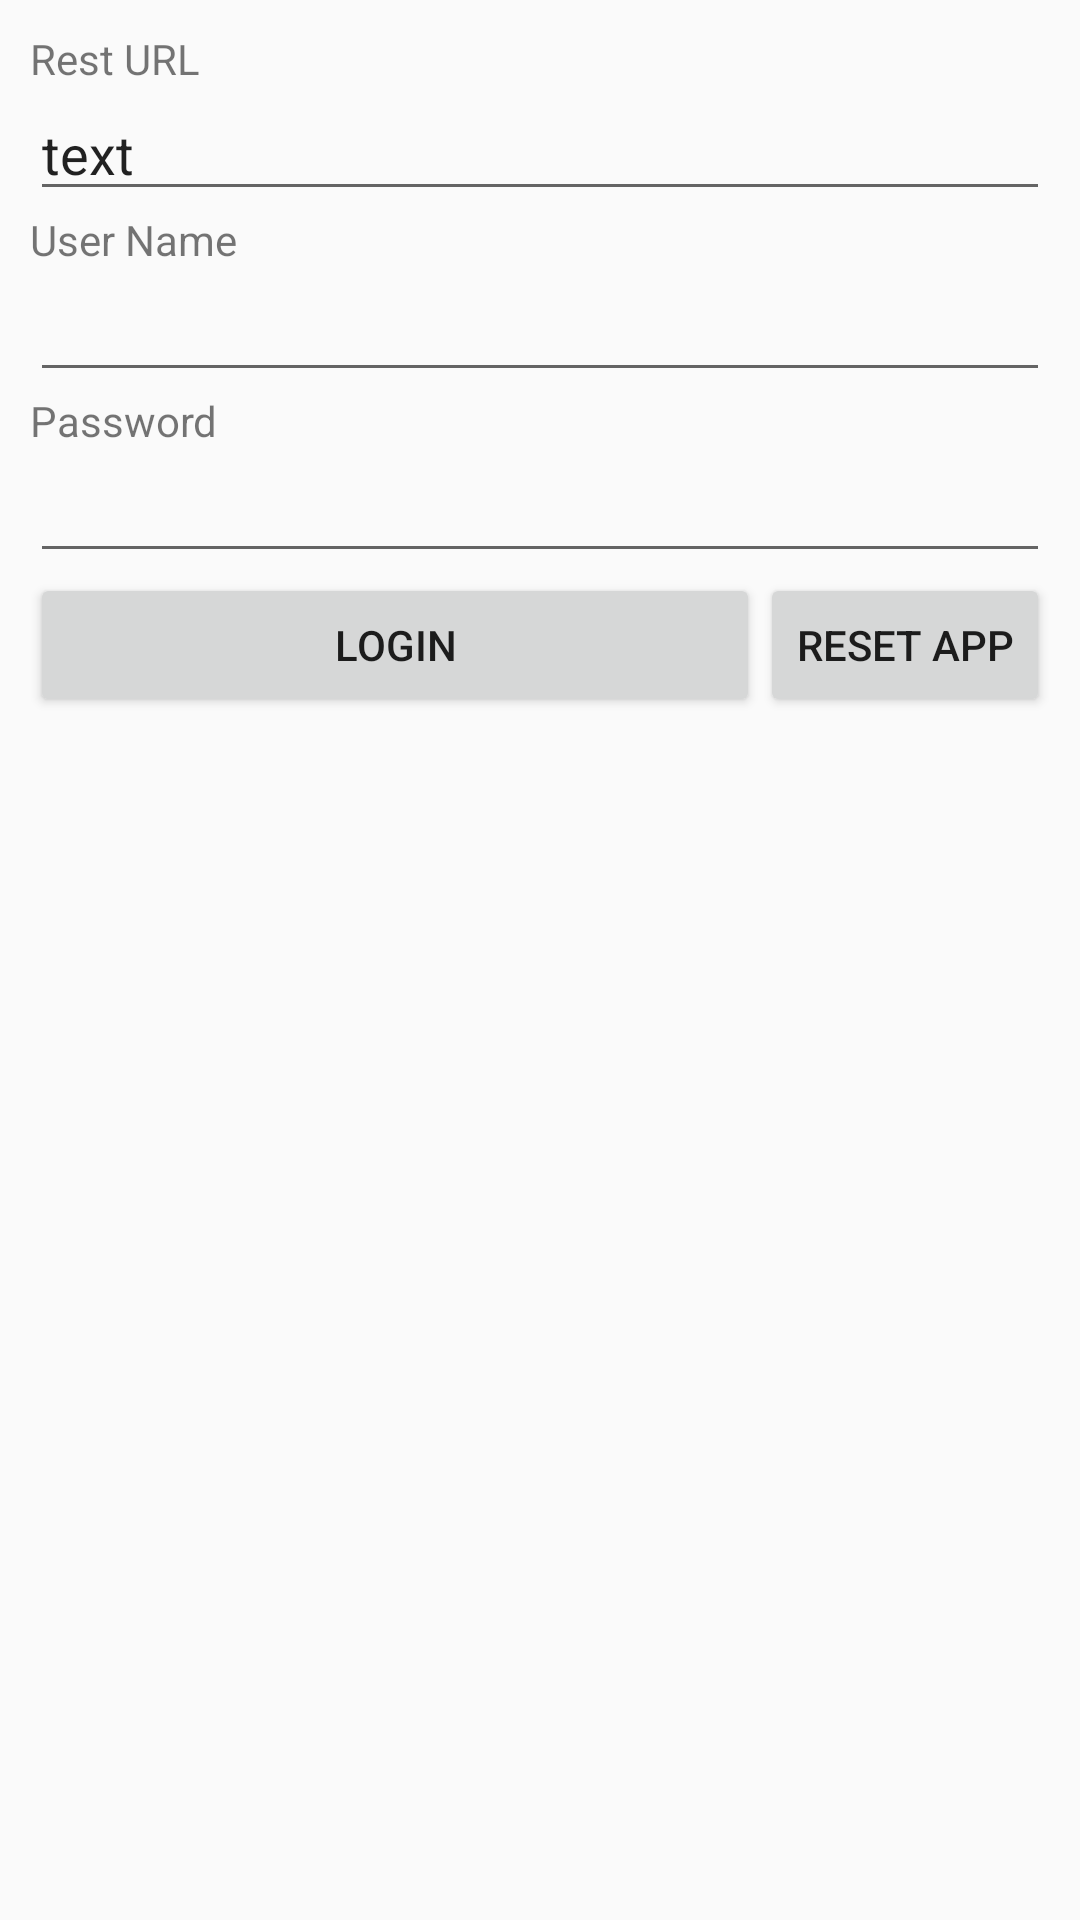

This screen was rendered from an Android layout file. Write that file and the resources it references.
<!-- AndroidManifest.xml: application theme AppTheme -->
<!-- res/layout/fragment_setting.xml -->
<?xml version="1.0" encoding="utf-8"?>
<LinearLayout xmlns:android="http://schemas.android.com/apk/res/android"
    xmlns:tools="http://schemas.android.com/tools"
    android:layout_width="match_parent"
    android:layout_height="match_parent"
    android:orientation="vertical"
    android:padding="10sp"
    tools:context=".ui.setting.SettingFragment">

    <TextView
        android:id="@+id/textView6"
        android:layout_width="match_parent"
        android:layout_height="wrap_content"
        android:labelFor="@id/txtURL"
        android:text="Rest URL" />

    <EditText
        android:id="@+id/txtURL"
        android:layout_width="match_parent"
        android:layout_height="wrap_content"
        android:ems="10"
        android:inputType="textPersonName"
        android:text="@string/default_text" />

    <TextView
        android:id="@+id/textView3"
        android:layout_width="match_parent"
        android:layout_height="wrap_content"
        android:labelFor="@id/txtUserName"
        android:text="User Name" />

    <EditText
        android:id="@+id/txtUserName"
        android:layout_width="match_parent"
        android:layout_height="wrap_content"
        android:ems="10"
        android:inputType="textPersonName" />

    <TextView
        android:id="@+id/textView5"
        android:layout_width="match_parent"
        android:layout_height="wrap_content"
        android:labelFor="@id/txtPassword"
        android:text="Password" />

    <EditText
        android:id="@+id/txtPassword"
        android:layout_width="match_parent"
        android:layout_height="wrap_content"
        android:ems="10"
        android:inputType="textPassword" />

    <LinearLayout
        android:layout_width="match_parent"
        android:layout_height="wrap_content"
        android:orientation="horizontal">

        <Button
            android:id="@+id/btnUpdate"
            android:layout_width="match_parent"
            android:layout_height="wrap_content"
            android:layout_weight="1"
            android:text="Login" />

        <Button
            android:id="@+id/btnReset"
            style="@style/Widget.AppCompat.Button"
            android:layout_width="wrap_content"
            android:layout_height="wrap_content"
            android:text="RESET APP" />

    </LinearLayout>

</LinearLayout>
<!-- resources referenced by this layout -->
<resources>
  <string name="default_text">text</string>
  <style name="AppTheme" parent="Theme.AppCompat.Light.DarkActionBar">
          
          <item name="colorPrimary">@color/colorPrimary</item>
          <item name="colorPrimaryDark">@color/colorPrimaryDark</item>
          <item name="colorAccent">@color/colorAccent</item>
      </style>
  <color name="colorPrimary">#FF6D00</color>
  <color name="colorPrimaryDark">#952A22</color>
  <color name="colorAccent">#03DAC5</color>
</resources>
